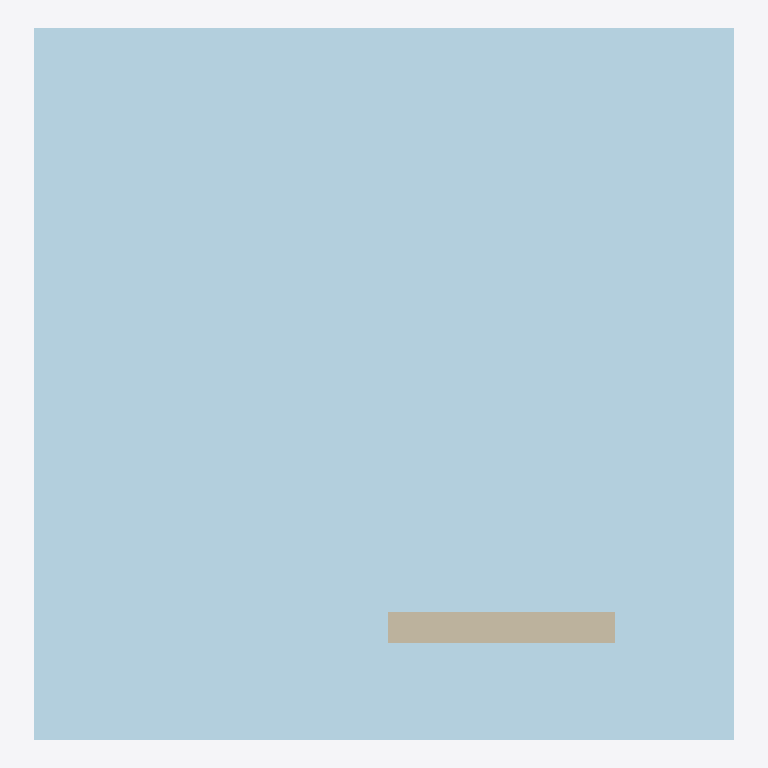
Plan cut of the same IFC building model at storey 'Default Building Storey' (level 0.00 m, cut at 1.40 m), seen from above with north up, elements coloured by IFC class (only those large enough to see are counted): 1 plate (pale blue), 1 wall (beige). Cut surfaces are drawn darker.
Extent 10.8 m × 11.0 m × 2.5 m (x, y, z). Storeys (1): Default Building Storey at 0.00 m. Elements (4): 1 IfcFurnishingElement, 1 IfcPlate, 1 IfcSlab, 1 IfcWallStandardCase.

HEADER;
FILE_DESCRIPTION(('ViewDefinition [CoordinationView]'),'2;1');
FILE_NAME('','2023-02-07T00:03:31',(''),(''),'','SketchUp Pro 2015','');
FILE_SCHEMA(('IFC2X3'));
ENDSEC;
DATA;
#1=IFCPROJECT('1pSL6v5jHEA8q6VwbN3b7C',#2,'Default Project','Description of Default Project',$,$,$,(#20),#7);
#24=IFCSITE('0SM7tRpVP8bAmTCicO$rlE',#2,'Default Site','Description of Default Site',$,#25,$,$,.ELEMENT.,(24,28,0),(54,25,0),10.0,$,$);
#30=IFCBUILDING('343_P$nnnAUBjQKVte1acZ',#2,'Default Building','Description of Default Building',$,#31,$,$,.ELEMENT.,$,$,#36);
#37=IFCBUILDINGSTOREY('35a9kW7dD0xOLnxj3tCeCK',#2,'Default Building Storey','Description of Default Building Storey',$,#38,$,$,.ELEMENT.,0.0);
#15200=IFCPLATE('0000000000000000000000',#2,'Object','Description of Object',$,#15201,#15206,$);
#15159=IFCWALLSTANDARDCASE('0000000000000000000000',#2,'Object','Description of Object',$,#15160,#15165,$);
ENDSEC;
